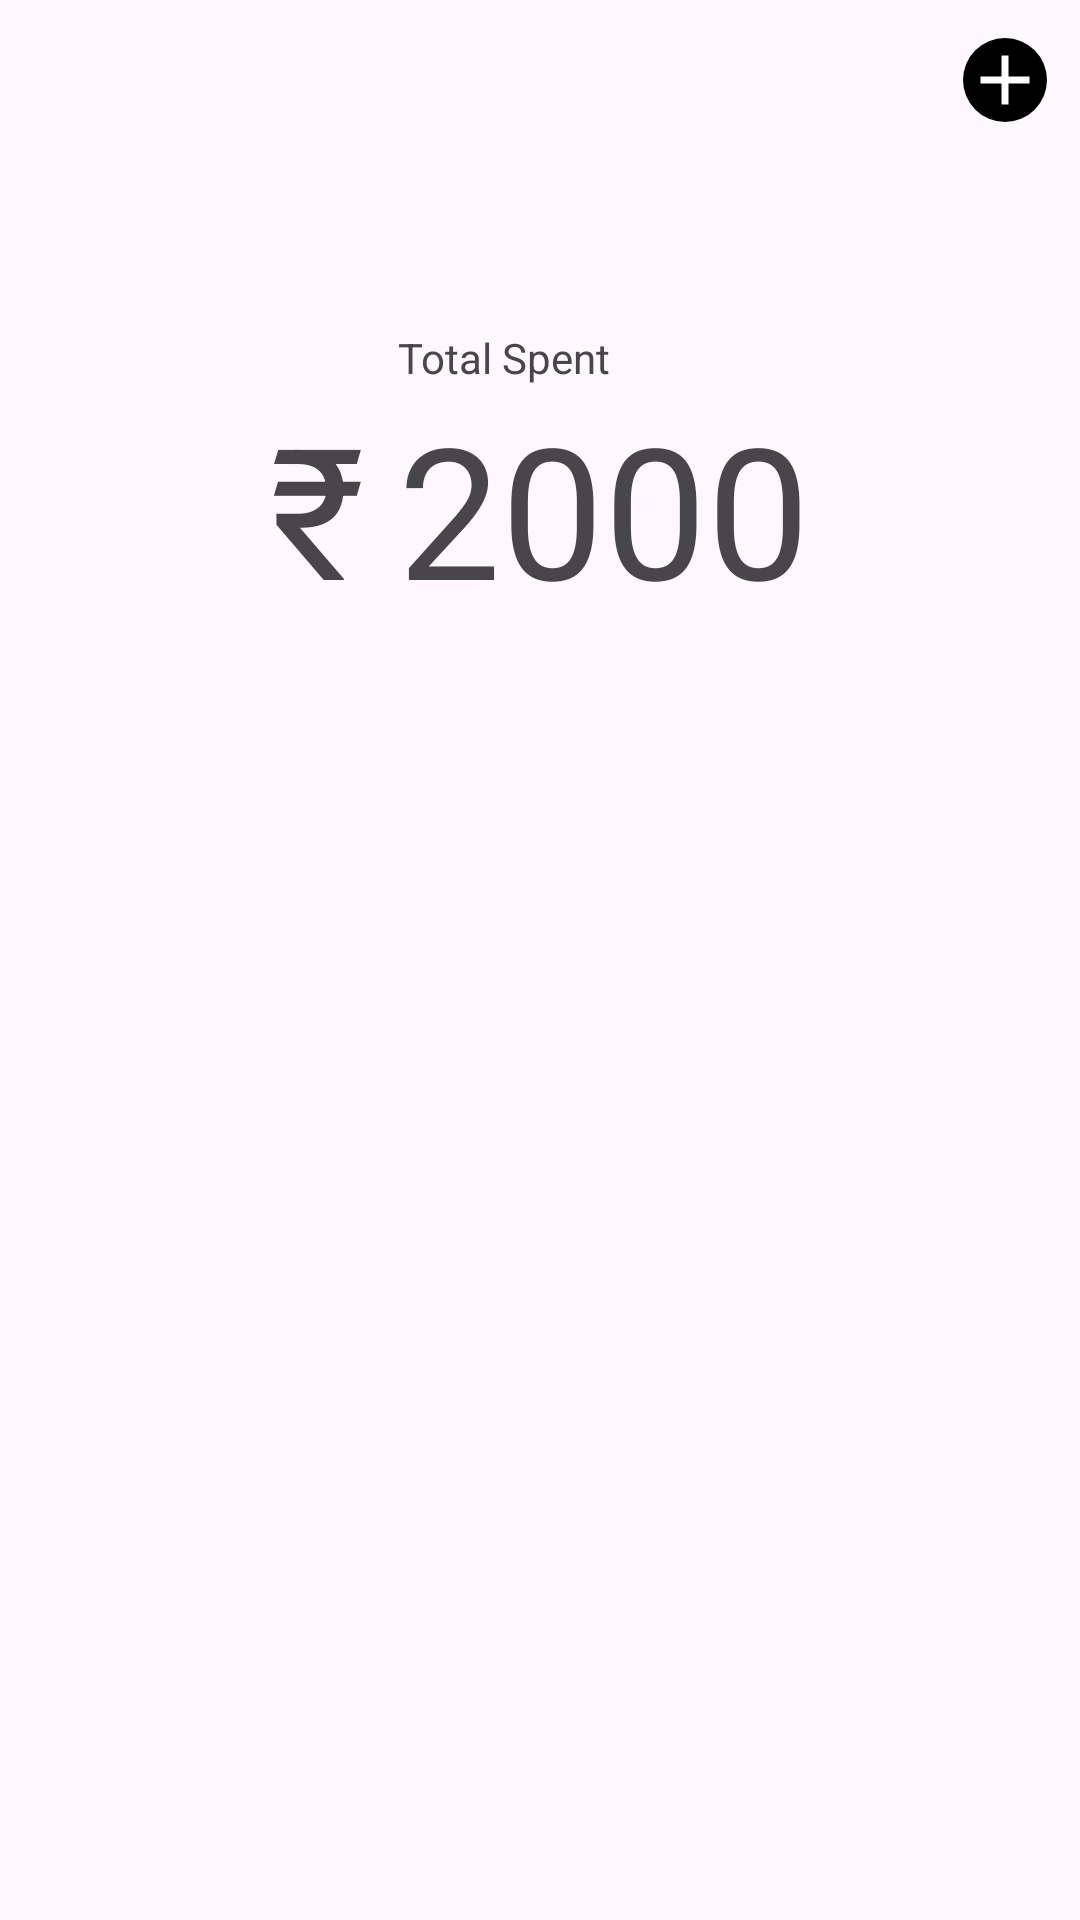

Android layout source for this screen:
<!-- AndroidManifest.xml: application theme Theme.Expenser_42 -->
<!-- res/layout/activity_main.xml -->
<?xml version="1.0" encoding="utf-8"?>
<LinearLayout xmlns:android="http://schemas.android.com/apk/res/android"
    xmlns:app="http://schemas.android.com/apk/res-auto"
    xmlns:tools="http://schemas.android.com/tools"
    android:layout_width="match_parent"
    android:layout_height="match_parent"
    android:orientation="vertical"
    tools:context=".screen.home.MainActivity">

    <LinearLayout
        android:layout_width="match_parent"
        android:layout_height="0dp"
        android:gravity="center|end"
        android:layout_weight="1">

        <ImageView
            android:layout_width="50dp"
            android:layout_height="50dp"
            android:padding="11dp"
            android:id="@+id/btnAddTransaction"
            android:src="@drawable/btn_round"/>

    </LinearLayout>
    <LinearLayout
        android:layout_width="match_parent"
        android:layout_height="0dp"
        android:gravity="center"
        android:layout_weight="4">

        <LinearLayout
            android:layout_width="wrap_content"
            android:layout_height="wrap_content"
            android:orientation="vertical">

            <TextView
                android:layout_width="wrap_content"
                android:layout_height="wrap_content"
                android:text=""/>

            <TextView
                android:layout_width="wrap_content"
                android:layout_height="wrap_content"
                android:textSize="61sp"
                android:text="@string/Rs"/>

        </LinearLayout>

        <LinearLayout
            android:layout_marginLeft="11dp"
            android:layout_width="wrap_content"
            android:layout_height="wrap_content"
            android:orientation="vertical">

            <TextView
                android:layout_width="wrap_content"
                android:layout_height="wrap_content"
                android:text="Total Spent"/>

            <TextView
                android:layout_width="wrap_content"
                android:layout_height="wrap_content"
                android:textSize="61sp"
                android:id="@+id/txtTotalBalance"
                android:text="2000"/>

        </LinearLayout>

    </LinearLayout>

    <LinearLayout
        android:layout_width="match_parent"
        android:layout_height="0dp"
        android:layout_weight="7">
        <androidx.recyclerview.widget.RecyclerView
            android:layout_width="match_parent"
            android:layout_height="wrap_content"
            android:id="@+id/recyclerTransactions"/>
    </LinearLayout>





</LinearLayout>
<!-- resources referenced by this layout -->
<resources>
  <!-- drawable btn_round (drawable) -->
  <?xml version="1.0" encoding="utf-8"?>
  <layer-list xmlns:android="http://schemas.android.com/apk/res/android">
  
      <item>
          <shape android:shape="oval">
              <solid android:color="#000"/>
          </shape>
      </item>
  
      <item>
          <vector android:height="512dp"
              android:viewportHeight="24" android:viewportWidth="24"
              android:width="512dp" xmlns:android="http://schemas.android.com/apk/res/android">
              <path android:fillColor="@android:color/white" android:pathData="M19,13h-6v6h-2v-6H5v-2h6V5h2v6h6v2z"/>
          </vector>
      </item>
  
  </layer-list>
  <string name="Rs">\u20B9</string>
  <style name="Theme.Expenser_42" parent="Base.Theme.Expenser_42" />
  <style name="Base.Theme.Expenser_42" parent="Theme.Material3.DayNight.NoActionBar">
          
          
      </style>
</resources>
